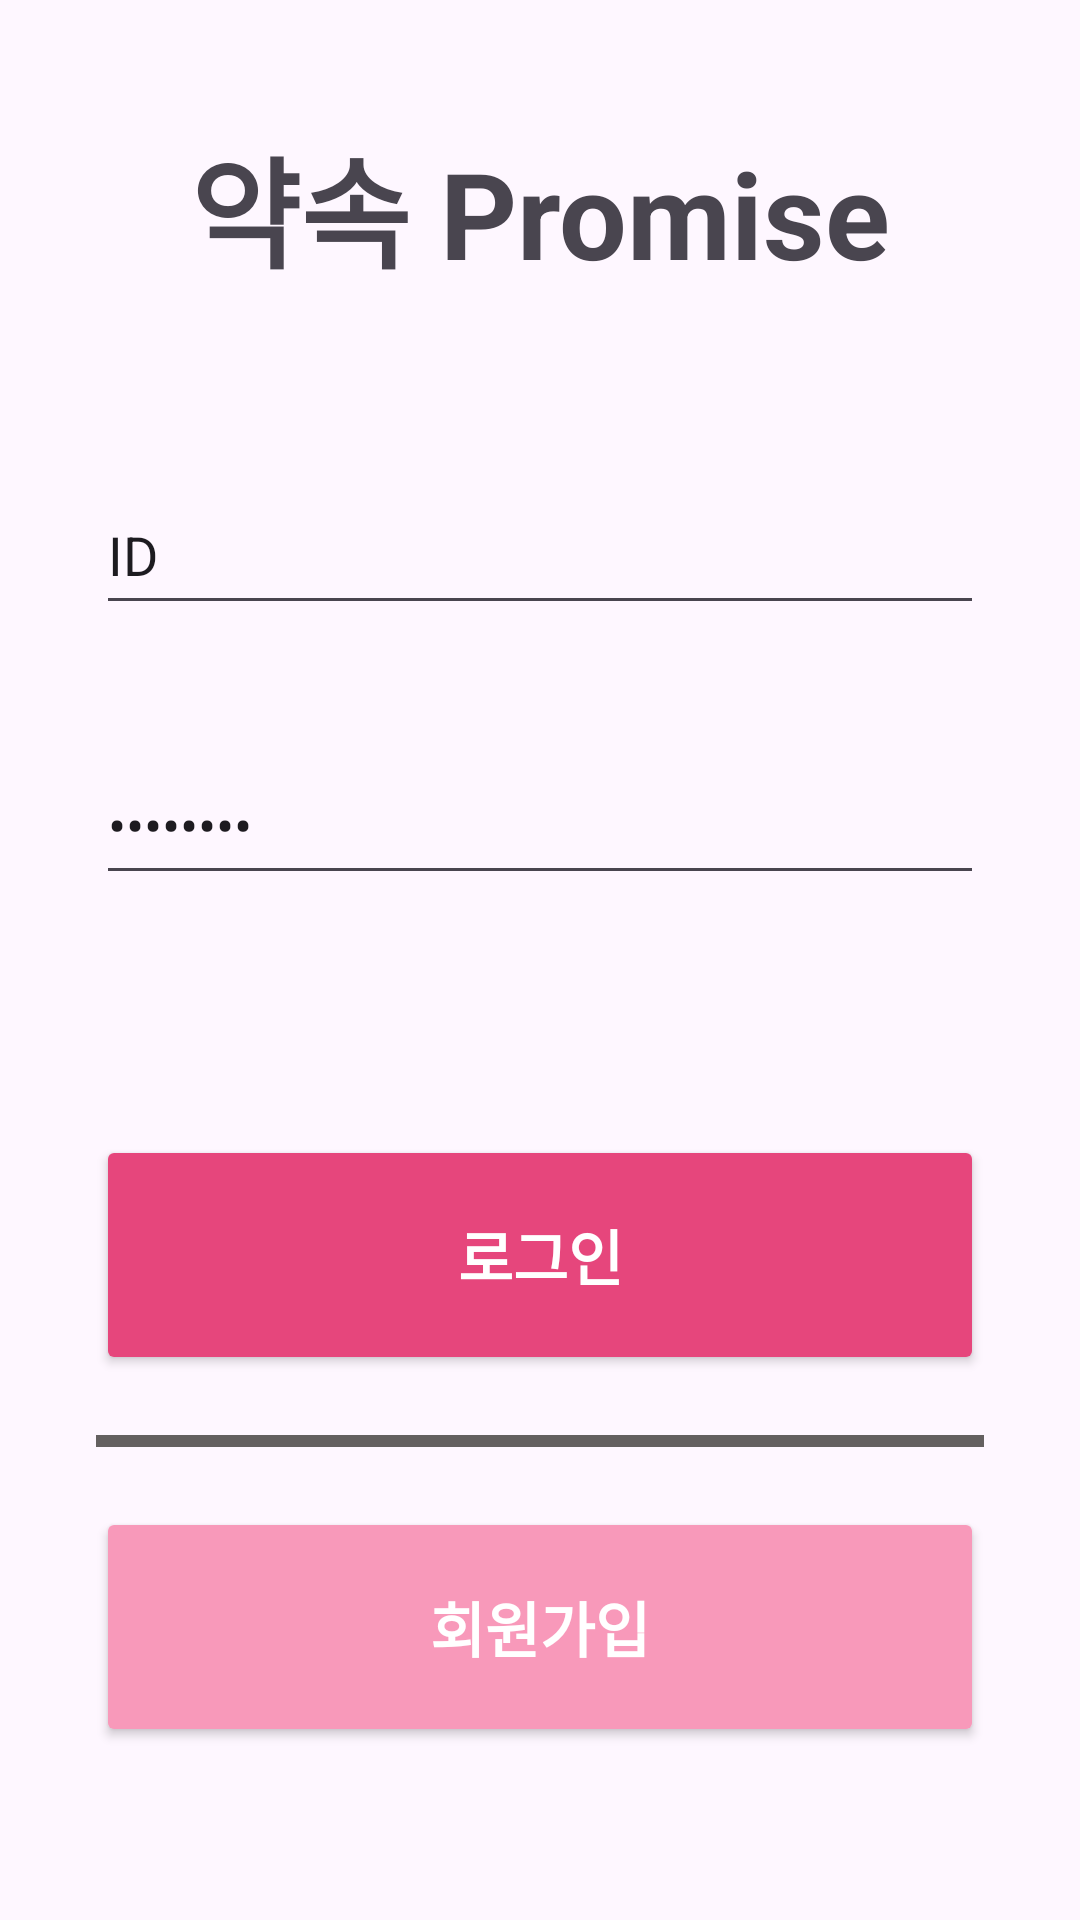

Produce the Android XML layout that renders to this screen, including the resource entries it uses.
<!-- AndroidManifest.xml: application theme Theme.Medimate -->
<!-- res/layout/activity_signin.xml -->
<?xml version="1.0" encoding="utf-8"?>

<androidx.constraintlayout.widget.ConstraintLayout xmlns:android="http://schemas.android.com/apk/res/android"
    xmlns:app="http://schemas.android.com/apk/res-auto"
    xmlns:tools="http://schemas.android.com/tools"
    android:id="@+id/signin"
    android:layout_width="match_parent"
    android:layout_height="match_parent"
    tools:context=".ui.SigninActivity">

    <TextView
        android:id="@+id/txtTitle"
        android:layout_width="wrap_content"
        android:layout_height="wrap_content"
        android:text="약속 Promise"
        android:textSize="40sp"
        android:textStyle="bold"
        app:layout_constraintTop_toTopOf="parent"
        app:layout_constraintStart_toStartOf="parent"
        app:layout_constraintEnd_toEndOf="parent"
        android:layout_marginTop="40dp"/>

    <EditText
        android:id="@+id/editId"
        android:layout_width="0dp"
        android:layout_height="50dp"
        android:layout_marginStart="32dp"
        android:layout_marginTop="60dp"
        android:layout_marginEnd="32dp"
        android:ems="10"
        android:hint="아이디를 입력하세요"
        android:inputType="text"
        android:text="ID"
        app:layout_constraintEnd_toEndOf="parent"
        app:layout_constraintHorizontal_bias="0.0"
        app:layout_constraintStart_toStartOf="parent"
        app:layout_constraintTop_toBottomOf="@id/txtTitle" />

    <EditText
        android:id="@+id/editPw"
        android:layout_width="0dp"
        android:layout_height="50dp"
        android:layout_marginStart="32dp"
        android:layout_marginTop="40dp"
        android:layout_marginEnd="32dp"
        android:ems="10"
        android:inputType="textPassword"
        android:hint="비밀번호를 입력하세요"
        android:text="Password"
        app:layout_constraintEnd_toEndOf="parent"
        app:layout_constraintHorizontal_bias="0.0"
        app:layout_constraintStart_toStartOf="parent"
        app:layout_constraintTop_toBottomOf="@id/editId" />

    <Button
        android:id="@+id/btnSignin"
        android:layout_width="0dp"
        android:layout_height="80dp"
        android:layout_marginStart="32dp"
        android:layout_marginTop="80dp"
        android:layout_marginEnd="32dp"
        android:backgroundTint="#E6467C"
        android:text="로그인"
        android:textColor="#FFFFFF"
        android:textSize="20sp"
        android:textStyle="bold"
        app:layout_constraintEnd_toEndOf="parent"
        app:layout_constraintHorizontal_bias="0.0"
        app:layout_constraintStart_toStartOf="parent"
        app:layout_constraintTop_toBottomOf="@id/editPw" />

    <Button
        android:id="@+id/btnSignup"
        android:layout_width="0dp"
        android:layout_height="80dp"
        android:layout_marginStart="32dp"
        android:layout_marginTop="20dp"
        android:layout_marginEnd="32dp"
        android:backgroundTint="#F899BA"
        android:text="회원가입"
        android:textColor="#FFFFFF"
        android:textSize="20sp"
        android:textStyle="bold"
        app:layout_constraintEnd_toEndOf="parent"
        app:layout_constraintHorizontal_bias="0.0"
        app:layout_constraintStart_toStartOf="parent"
        app:layout_constraintTop_toBottomOf="@id/line" />

    <View
        android:id="@+id/line"
        android:layout_width="0dp"
        android:layout_height="4dp"
        android:layout_marginStart="32dp"
        android:layout_marginTop="20dp"
        android:layout_marginEnd="32dp"
        android:background="#646060"
        app:layout_constraintEnd_toEndOf="parent"
        app:layout_constraintHorizontal_bias="0.0"
        app:layout_constraintStart_toStartOf="parent"
        app:layout_constraintTop_toBottomOf="@id/btnSignin" />
</androidx.constraintlayout.widget.ConstraintLayout>
<!-- resources referenced by this layout -->
<resources>
  <style name="Theme.Medimate" parent="Base.Theme.Medimate" />
  <style name="Base.Theme.Medimate" parent="Theme.Material3.DayNight.NoActionBar">
          
          
      </style>
</resources>
